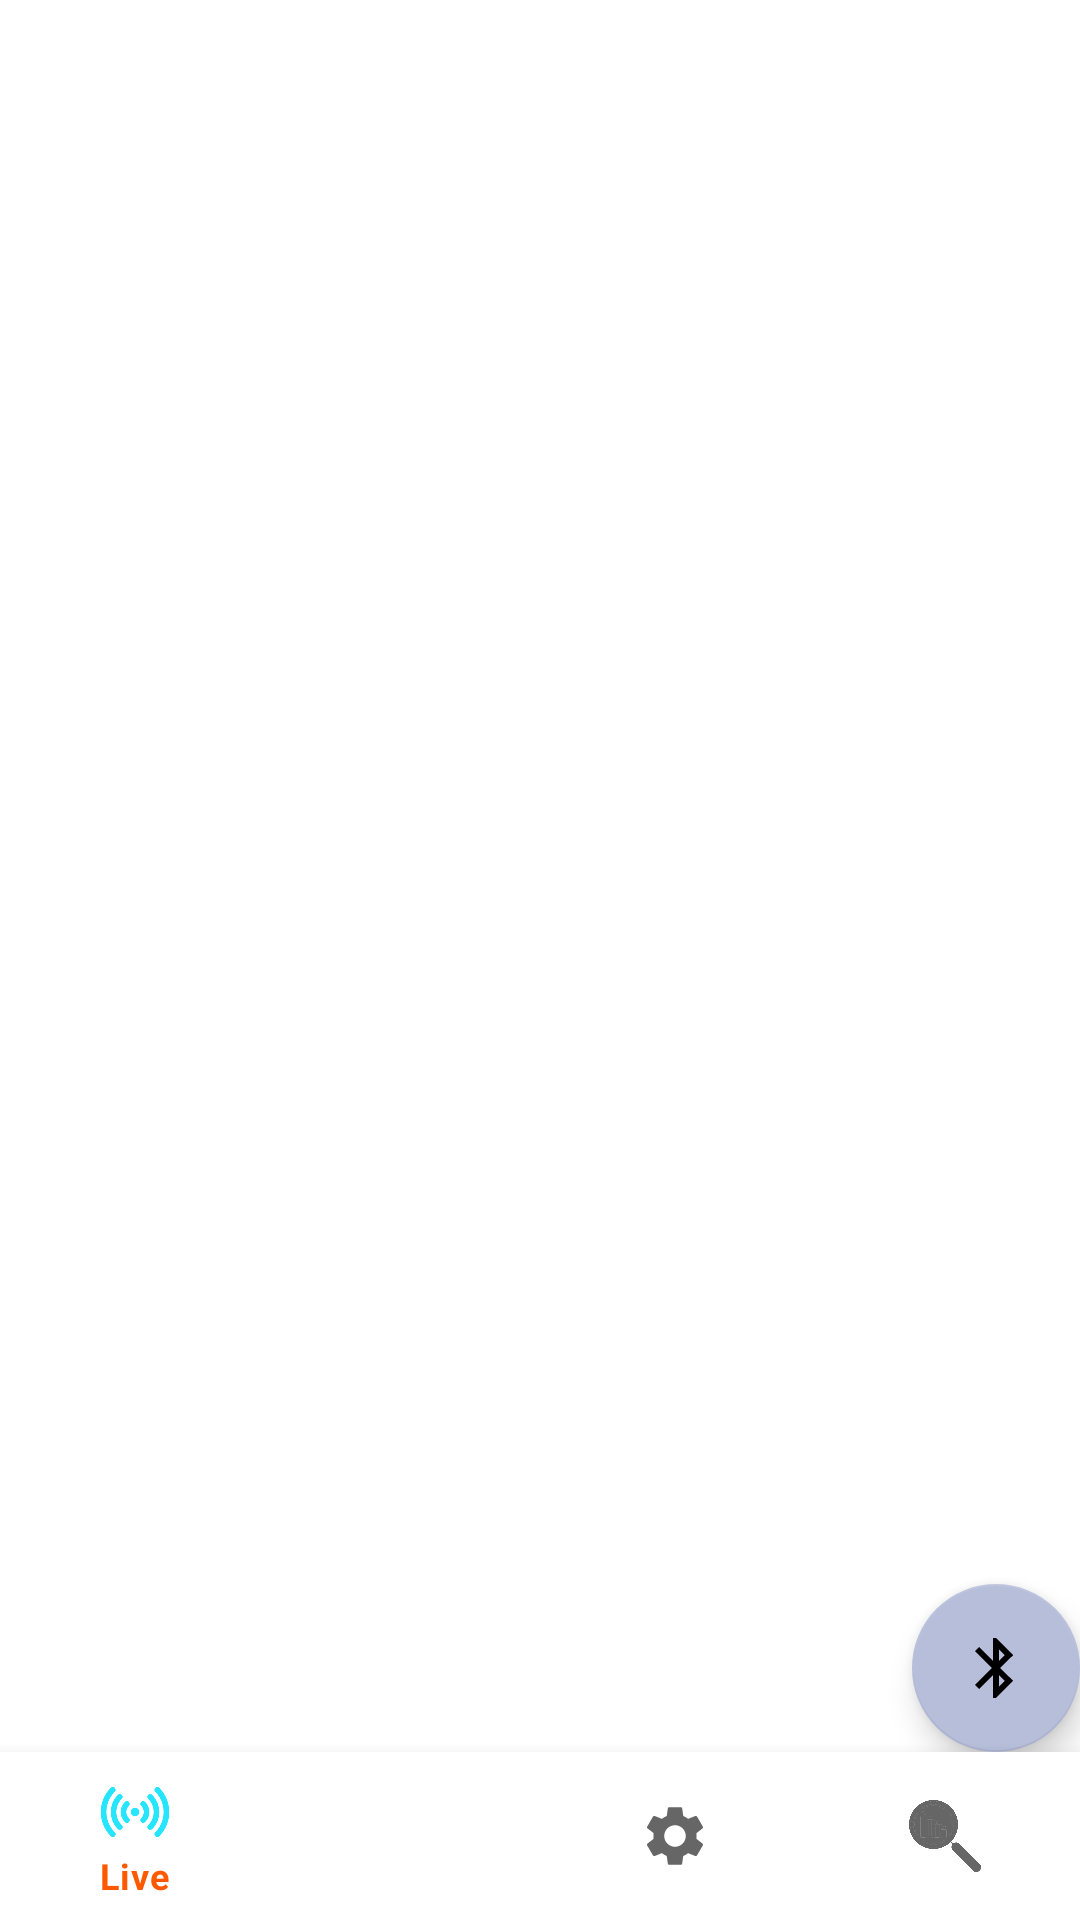

Android layout source for this screen:
<!-- AndroidManifest.xml: application theme Theme.TBAR -->
<!-- res/layout/activity_main.xml -->
<?xml version="1.0" encoding="utf-8"?>
<RelativeLayout xmlns:android="http://schemas.android.com/apk/res/android"
    xmlns:app="http://schemas.android.com/apk/res-auto"
    xmlns:tools="http://schemas.android.com/tools"
    android:layout_width="match_parent"
    android:layout_height="match_parent"
    tools:context=".MainActivity">



        <FrameLayout
            android:id="@+id/fragment_container"
            android:layout_width="match_parent"
            android:layout_height="match_parent"
            android:layout_above="@id/bottom_navigation_view" />

        <com.google.android.material.bottomnavigation.BottomNavigationView
            android:id="@+id/bottom_navigation_view"
            android:layout_width="match_parent"
            android:layout_height="wrap_content"
            android:layout_alignParentBottom="true"
            app:itemTextColor="#FF5900"
            app:menu="@menu/bottom_navigation_menu" />

        <com.google.android.material.floatingactionbutton.FloatingActionButton
            android:id="@+id/fab"
            android:layout_width="wrap_content"
            android:layout_height="wrap_content"
            android:layout_above="@id/bottom_navigation_view"
            android:layout_alignParentEnd="true"
            app:srcCompat="@drawable/baseline_bluetooth_24"
            app:backgroundTint="#B6BEDA"/>




</RelativeLayout>
<!-- resources referenced by this layout -->
<resources>
  <!-- drawable baseline_bluetooth_24 (drawable) -->
  <vector android:height="24dp" android:tint="#1E52D4"
      android:viewportHeight="24" android:viewportWidth="24"
      android:width="24dp" xmlns:android="http://schemas.android.com/apk/res/android">
      <path android:fillColor="@android:color/white" android:pathData="M17.71,7.71L12,2h-1v7.59L6.41,5 5,6.41 10.59,12 5,17.59 6.41,19 11,14.41L11,22h1l5.71,-5.71 -4.3,-4.29 4.3,-4.29zM13,5.83l1.88,1.88L13,9.59L13,5.83zM14.88,16.29L13,18.17v-3.76l1.88,1.88z"/>
  </vector>
  <style name="Theme.TBAR" parent="Theme.MaterialComponents.DayNight.DarkActionBar">
          
          <item name="colorPrimary">#26E5FF</item>
          <item name="colorPrimaryVariant">#3BF1D5</item>
          <item name="colorOnPrimary">@color/white</item>
          
          <item name="colorSecondary">@color/teal_200</item>
          <item name="colorSecondaryVariant">@color/teal_700</item>
          <item name="colorOnSecondary">@color/black</item>
          
          <item name="android:statusBarColor">?attr/colorPrimaryVariant</item>
          
      </style>
  <color name="white">#FFFFFFFF</color>
  <color name="teal_200">#FF03DAC5</color>
  <color name="teal_700">#FF018786</color>
  <color name="black">#FF000000</color>
</resources>
